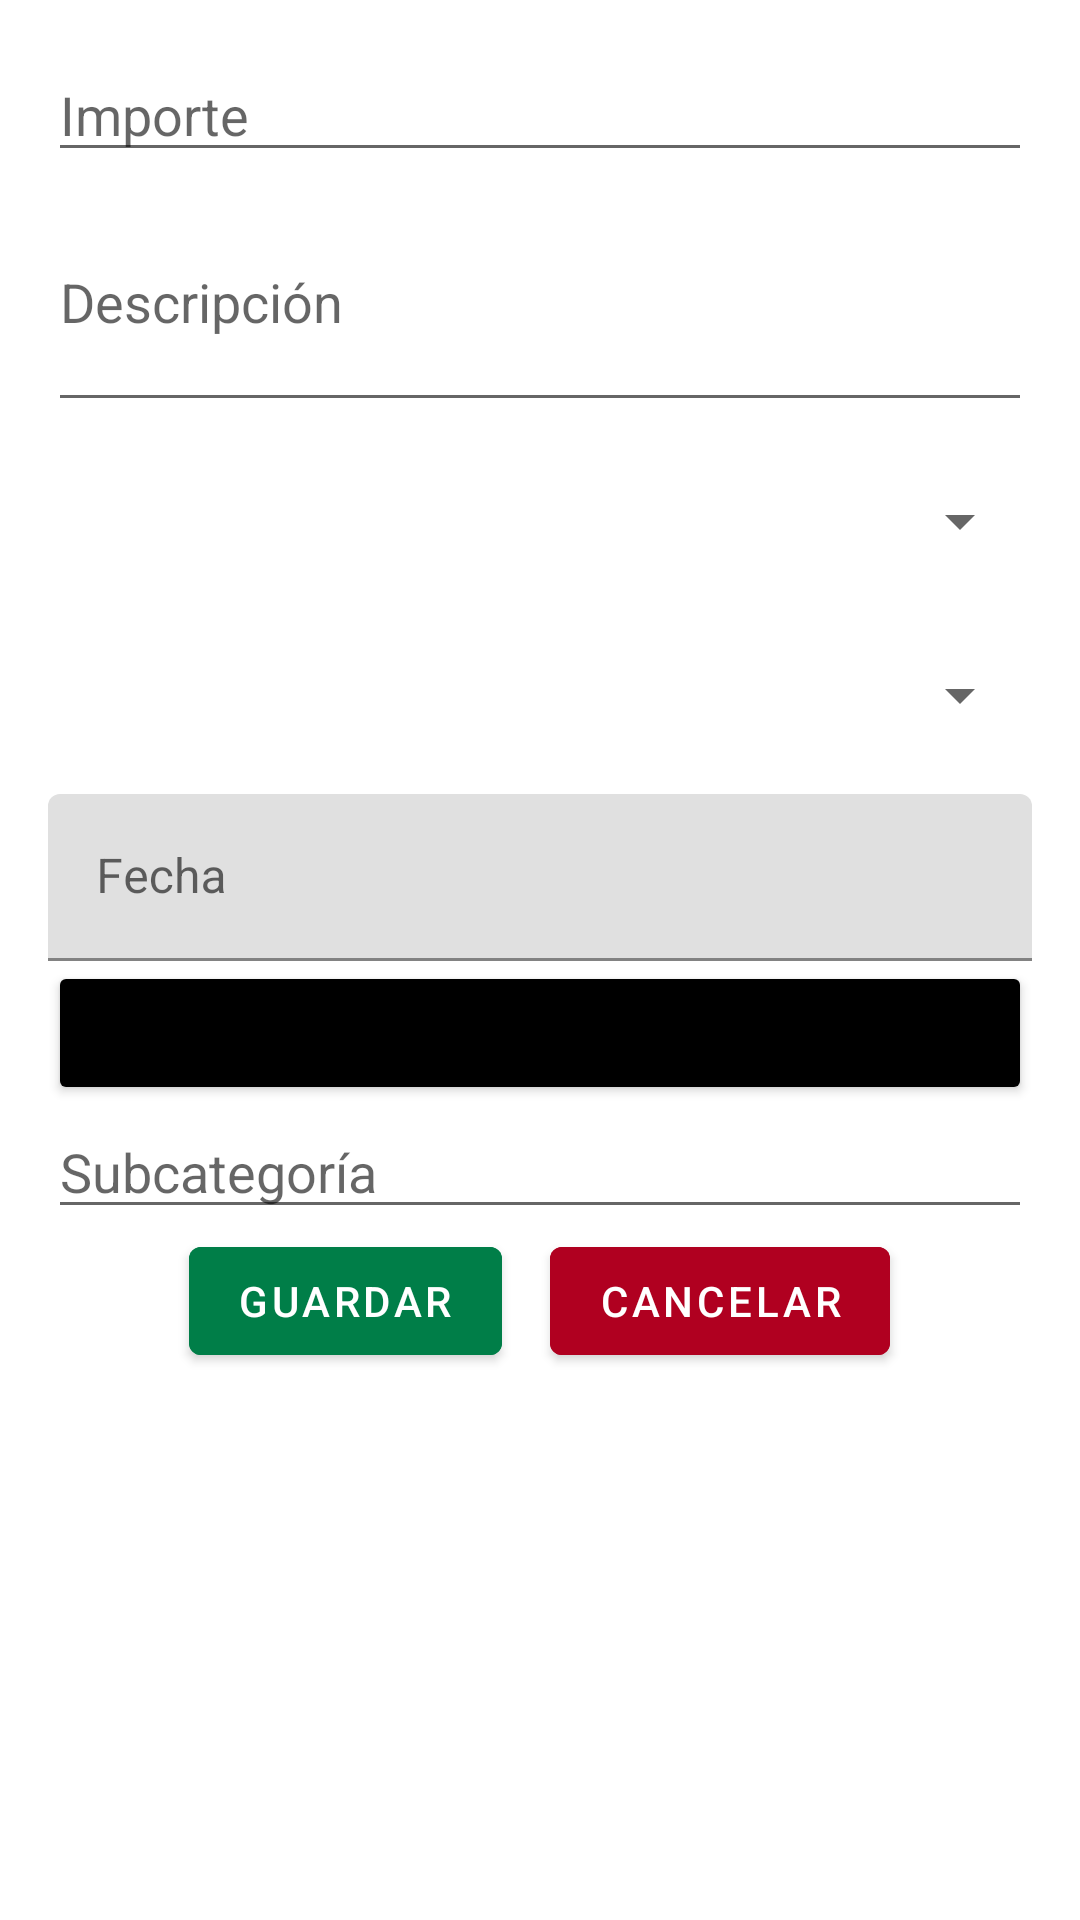

Produce the Android XML layout that renders to this screen, including the resource entries it uses.
<!-- AndroidManifest.xml: application theme Theme.SmartFinan -->
<!-- res/layout/activity_spend.xml -->
<?xml version="1.0" encoding="utf-8"?>
<LinearLayout
    xmlns:android="http://schemas.android.com/apk/res/android"
    xmlns:tools="http://schemas.android.com/tools"
    xmlns:app="http://schemas.android.com/apk/res-auto"
    android:layout_width="match_parent"
    android:layout_height="match_parent"
    android:orientation="vertical"
    android:padding="@dimen/common_padding_default">

    
    <EditText
        android:id="@+id/edtAmount"
        android:layout_width="match_parent"
        android:layout_height="wrap_content"
        android:hint="Importe"
        android:inputType="numberDecimal"
        />

    
    <EditText
        android:id="@+id/edtDescription"
        android:layout_width="match_parent"
        android:layout_height="wrap_content"
        android:hint="Descripción"
        android:inputType="textMultiLine"
        android:minLines="3"
        android:maxLines="3"/>

    
    <Spinner
        android:id="@+id/spnRegularity"
        android:layout_width="match_parent"
        android:layout_height="50dp"
        android:prompt="@string/select_regularity"
        android:layout_marginTop="@dimen/common_padding_min"/>

    
    <Spinner
        android:id="@+id/spnCategory"
        android:layout_width="match_parent"
        android:layout_height="50dp"
        android:prompt="@string/select_category"
        android:layout_marginTop="@dimen/common_padding_min"/>

    <com.google.android.material.textfield.TextInputLayout
        android:id="@+id/tilDate"
        android:layout_width="match_parent"
        android:layout_height="wrap_content"
        android:hint="Fecha"
        android:layout_marginTop="@dimen/common_padding_min">

        <com.google.android.material.textfield.TextInputEditText
            android:id="@+id/etDate"
            android:layout_width="match_parent"
            android:layout_height="wrap_content"
            android:focusable="false"
            android:clickable="true"/>
    </com.google.android.material.textfield.TextInputLayout>

    <Button
        android:id="@+id/btnDatePicker"
        android:layout_width="match_parent"
        android:layout_height="wrap_content"
        android:text="Seleccionar Fecha"
        android:backgroundTint="@color/black"/>

    
    <EditText
        android:id="@+id/edtSubcategory"
        android:layout_width="match_parent"
        android:layout_height="wrap_content"
        android:hint="Subcategoría" />

    <LinearLayout
        android:layout_width="wrap_content"
        android:layout_height="wrap_content"
        android:orientation="horizontal"
        android:layout_gravity="center">
        
        <com.google.android.material.button.MaterialButton
            android:id="@+id/btnSaveSpend"
            android:layout_width="wrap_content"
            android:layout_height="wrap_content"
            android:layout_gravity="center"
            android:backgroundTint="@color/colorSucceed"
            android:layout_marginHorizontal="@dimen/common_padding_min"
            android:text="Guardar" />

        <com.google.android.material.button.MaterialButton
            android:id="@+id/btnCancelSpend"
            android:layout_width="wrap_content"
            android:layout_height="wrap_content"
            android:layout_gravity="center"
            android:backgroundTint="@color/design_default_color_error"
            android:layout_marginHorizontal="@dimen/common_padding_min"
            android:text="Cancelar" />

    </LinearLayout>
</LinearLayout>
<!-- resources referenced by this layout -->
<resources>
  <color name="black">#FF000000</color>
  <color name="colorSucceed">#007E48</color>
  <dimen name="common_padding_default">16dp</dimen>
  <dimen name="common_padding_min">8dp</dimen>
  <string name="select_category">Seleccione Categoría</string>
  <string name="select_regularity">Seleccione Regularidad</string>
  <style name="Theme.SmartFinan" parent="Theme.MaterialComponents.DayNight.NoActionBar">
          
          <item name="colorPrimary">@color/purple_500</item>
          <item name="colorPrimaryVariant">@color/purple_700</item>
          <item name="colorOnPrimary">@color/white</item>
          
          <item name="colorSecondary">@color/teal_200</item>
          <item name="colorSecondaryVariant">@color/teal_700</item>
          <item name="colorOnSecondary">@color/black</item>
          
          <item name="android:statusBarColor">#536070</item>
          
      </style>
  <color name="purple_500">#FF6200EE</color>
  <color name="purple_700">#FF3700B3</color>
  <color name="white">#FFFFFFFF</color>
  <color name="teal_200">#FF03DAC5</color>
  <color name="teal_700">#FF018786</color>
</resources>
